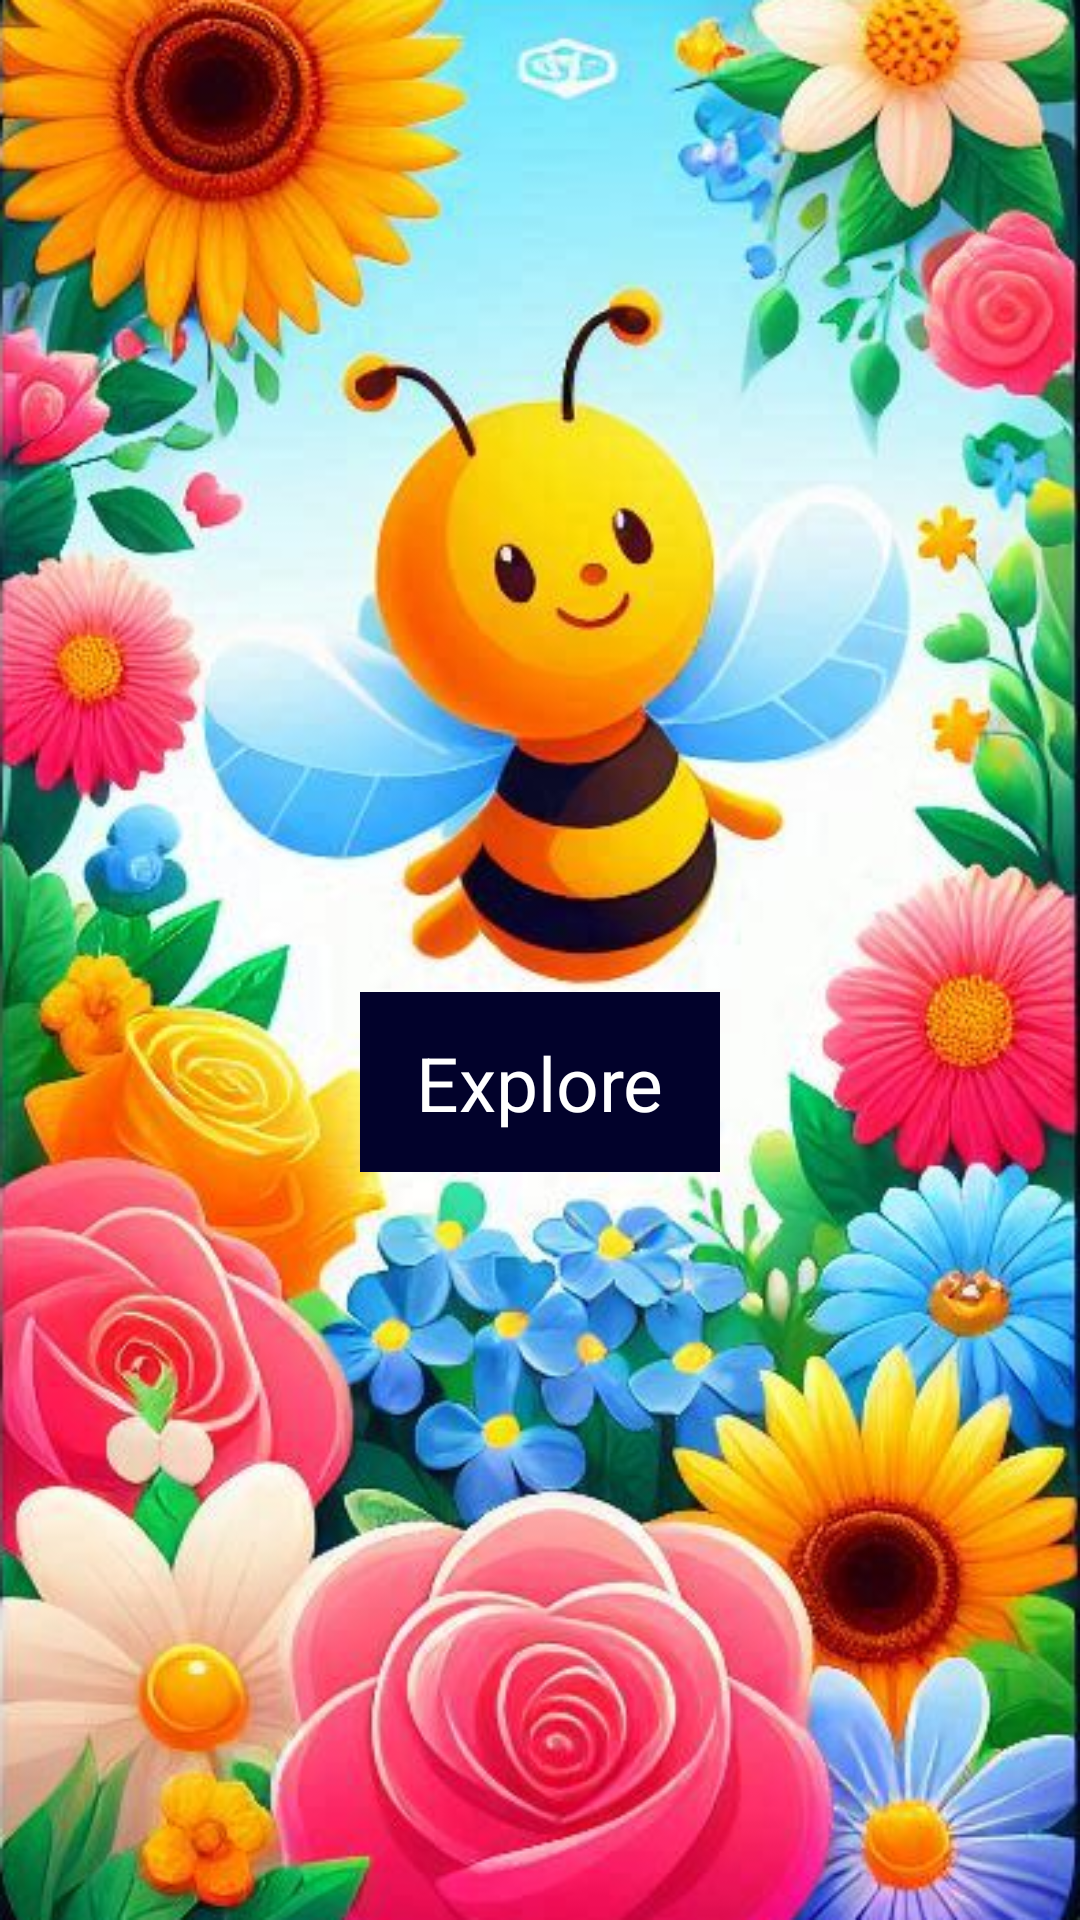

Here is an Android app screen rendered from its layout file. Give the layout XML and the strings, colors and styles it references.
<!-- AndroidManifest.xml: application theme Theme.FlowerStore -->
<!-- res/layout/activity_main.xml -->
<?xml version="1.0" encoding="utf-8"?>
<androidx.constraintlayout.widget.ConstraintLayout xmlns:android="http://schemas.android.com/apk/res/android"
    xmlns:app="http://schemas.android.com/apk/res-auto"
    xmlns:tools="http://schemas.android.com/tools"
    android:id="@+id/main"
    android:layout_width="match_parent"
    android:layout_height="match_parent"
    tools:context=".MainActivity"
    android:background="@drawable/homepage">

    <ImageButton
        android:id="@+id/start"
        android:layout_width="120dp"
        android:layout_height="60dp"
        app:layout_constraintStart_toStartOf="parent"
        app:layout_constraintEnd_toEndOf="parent"
        app:layout_constraintTop_toTopOf="parent"
        app:layout_constraintBottom_toBottomOf="parent"
        app:layout_constraintVertical_bias=".57"
        android:background="@color/navy"/>


    <TextView
        android:id="@+id/startText"
        android:layout_width="wrap_content"
        android:layout_height="wrap_content"
        android:text="Explore"
        android:textSize="25dp"
        android:textColor="@color/white"
        app:layout_constraintTop_toTopOf="@id/start"
        app:layout_constraintBottom_toBottomOf="@id/start"
        app:layout_constraintStart_toStartOf="@id/start"
        app:layout_constraintEnd_toEndOf="@id/start"/>

</androidx.constraintlayout.widget.ConstraintLayout>
<!-- resources referenced by this layout -->
<resources>
  <color name="navy">#02022B</color>
  <color name="white">#FFFFFFFF</color>
  <!-- drawable homepage: png bitmap (drawable, 621829 bytes) -->
  <style name="Theme.FlowerStore" parent="Base.Theme.FlowerStore" />
  <style name="Base.Theme.FlowerStore" parent="Theme.Material3.DayNight.NoActionBar">
          
          
      </style>
</resources>
